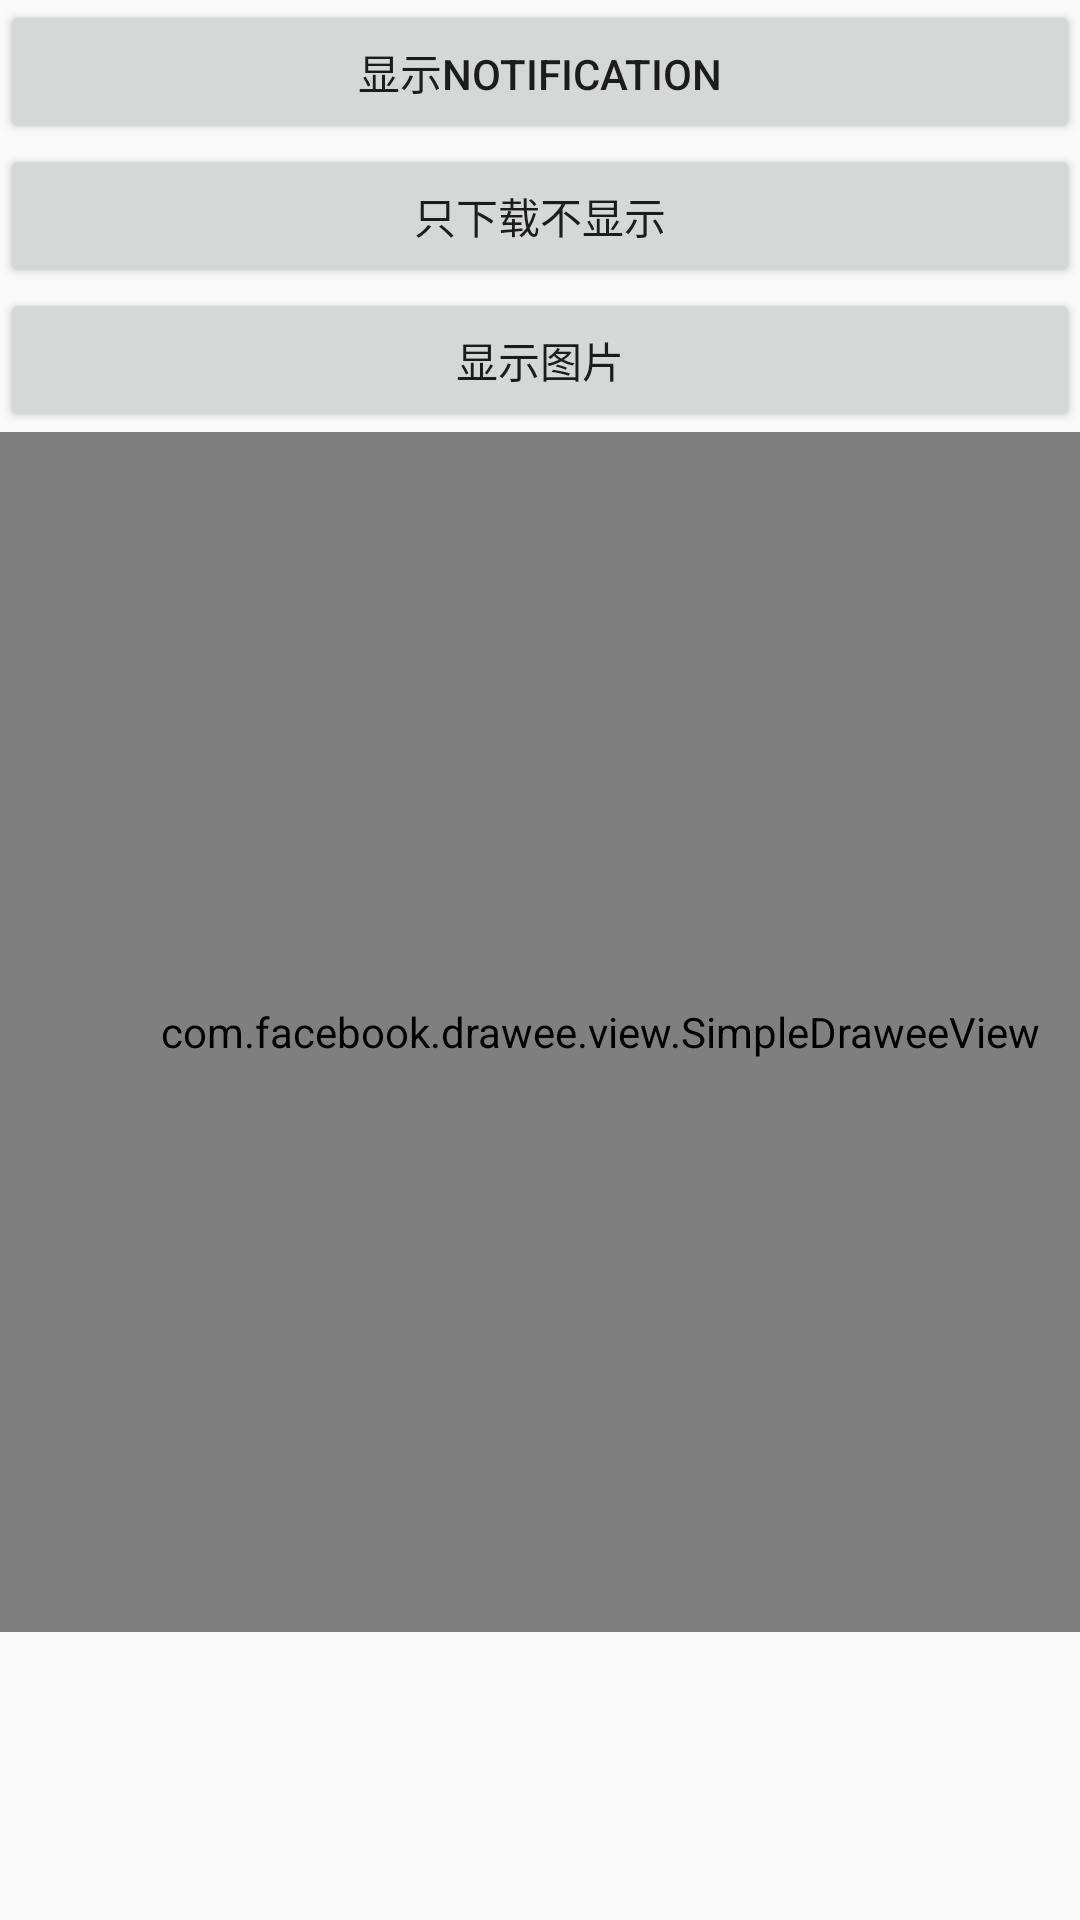

Layout XML and referenced resources for this Android screen:
<!-- AndroidManifest.xml: application theme AppTheme -->
<!-- res/layout/content_down_pic.xml -->
<?xml version="1.0" encoding="utf-8"?>
<android.support.v4.widget.NestedScrollView xmlns:android="http://schemas.android.com/apk/res/android"
    xmlns:app="http://schemas.android.com/apk/res-auto"
    xmlns:tools="http://schemas.android.com/tools"
    android:layout_width="match_parent"
    android:layout_height="match_parent"
    app:layout_behavior="@string/appbar_scrolling_view_behavior"
    tools:context="com.fanyafeng.frescopicload.activity.DownPicActivity"
    tools:showIn="@layout/activity_down_pic">

    
    <LinearLayout
        android:layout_width="match_parent"
        android:layout_height="match_parent"
        android:orientation="vertical">

        <Button
            android:id="@+id/btnNoti1"
            android:layout_width="match_parent"
            android:layout_height="wrap_content"
            android:onClick="onClick"
            android:text="显示notification" />

        <Button
            android:id="@+id/btnDownPic1"
            android:layout_width="match_parent"
            android:layout_height="wrap_content"
            android:onClick="onClick"
            android:text="只下载不显示" />

        <Button
            android:id="@+id/btnShowPic1"
            android:layout_width="match_parent"
            android:layout_height="wrap_content"
            android:onClick="onClick"
            android:text="显示图片" />

        <com.facebook.drawee.view.SimpleDraweeView
            android:id="@+id/sdvDown1"
            android:layout_width="400dp"
            android:layout_height="400dp" />

        <ImageView
            android:id="@+id/ivDown1"
            android:layout_width="wrap_content"
            android:layout_height="wrap_content" />


    </LinearLayout>
</android.support.v4.widget.NestedScrollView>
<!-- res/layout/activity_down_pic.xml (included above) -->
<?xml version="1.0" encoding="utf-8"?>
<android.support.design.widget.CoordinatorLayout xmlns:android="http://schemas.android.com/apk/res/android"
    xmlns:app="http://schemas.android.com/apk/res-auto"
    xmlns:tools="http://schemas.android.com/tools"
    android:layout_width="match_parent"
    android:layout_height="match_parent"
    android:fitsSystemWindows="true"
    tools:context="com.fanyafeng.frescopicload.activity.DownPicActivity">

    <android.support.design.widget.AppBarLayout
        android:layout_width="match_parent"
        android:layout_height="wrap_content"
        android:theme="@style/AppTheme.AppBarOverlay">

        <android.support.v7.widget.Toolbar
            android:id="@+id/toolbar"
            android:layout_width="match_parent"
            android:layout_height="?attr/actionBarSize"
            android:background="?attr/colorPrimary"
            app:popupTheme="@style/AppTheme.PopupOverlay">
            
            <TextView
                android:id="@+id/toolbar_center_title"
                android:layout_width="wrap_content"
                android:layout_height="wrap_content"
                android:layout_gravity="center"
                android:textColor="@android:color/white"
                android:textSize="@dimen/activity_horizontal_margin" />
        </android.support.v7.widget.Toolbar>

    </android.support.design.widget.AppBarLayout>

    <include layout="@layout/content_down_pic" />

</android.support.design.widget.CoordinatorLayout>
<!-- resources referenced by this layout -->
<resources>
  <style name="AppTheme.AppBarOverlay" parent="ThemeOverlay.AppCompat.Dark.ActionBar" />
  <style name="AppTheme.PopupOverlay" parent="ThemeOverlay.AppCompat.Light" />
  <style name="AppTheme" parent="Theme.AppCompat.Light.DarkActionBar">
          
          <item name="colorPrimary">@color/colorPrimary</item>
          <item name="colorPrimaryDark">@color/colorPrimaryDark</item>
          <item name="colorAccent">@color/colorAccent</item>
      </style>
  <!-- not gathered from this repository: default colours our renderer supplied (Android Studio template values) -->
  <color name="colorPrimary">#FF6200EE</color>
  <color name="colorPrimaryDark">#FF3700B3</color>
  <color name="colorAccent">#FF03DAC5</color>
</resources>
